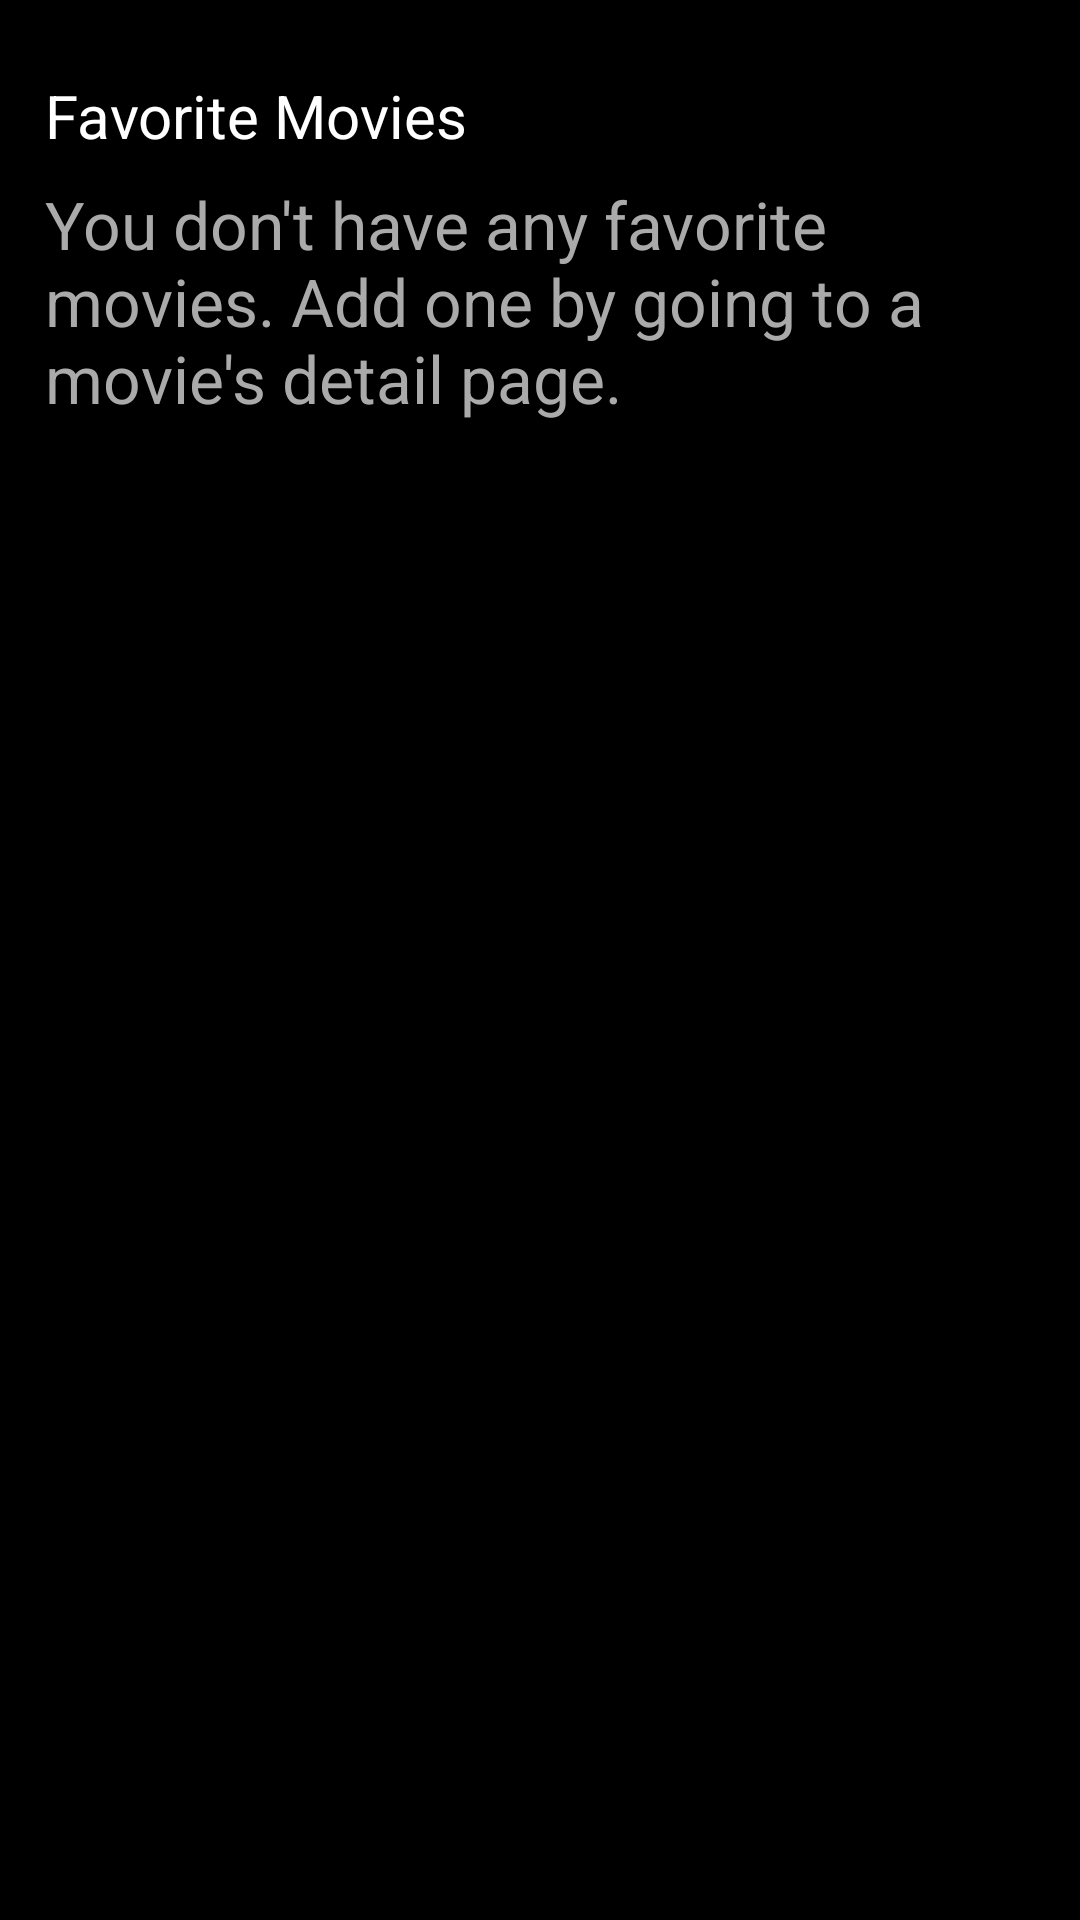

Produce the Android XML layout that renders to this screen, including the resource entries it uses.
<!-- AndroidManifest.xml: application theme AppTheme -->
<!-- res/layout/fragment_library.xml -->
<?xml version="1.0" encoding="utf-8"?>
<android.support.constraint.ConstraintLayout xmlns:android="http://schemas.android.com/apk/res/android"
    xmlns:app="http://schemas.android.com/apk/res-auto"
    xmlns:tools="http://schemas.android.com/tools"
    android:id="@+id/container"
    android:layout_width="match_parent"
    android:layout_height="match_parent">

    <FrameLayout
        android:id="@+id/content"
        android:layout_width="match_parent"
        android:layout_height="match_parent"
        android:background="#000000">

        <ScrollView
            android:layout_width="match_parent"
            android:layout_height="match_parent"
            android:paddingBottom="55dp"
            android:paddingLeft="10dp"
            android:paddingRight="10dp">

            <RelativeLayout
                android:layout_width="match_parent"
                android:layout_height="wrap_content"
                android:orientation="vertical">

                <TextView
                    android:layout_width="match_parent"
                    android:layout_height="wrap_content"
                    android:layout_marginBottom="10dp"
                    android:paddingLeft="5dp"
                    android:paddingRight="5dp"
                    android:paddingTop="25dp"
                    android:text="@string/favorite_movies"
                    android:textColor="#ffffff"
                    android:textSize="20dp" />

                <TextView
                    android:id="@+id/tv_no_favorites"
                    android:layout_width="match_parent"
                    android:layout_height="wrap_content"
                    android:layout_marginBottom="15dp"
                    android:text="@string/no_favorite_movies"
                    android:textColor="#aaa"
                    android:textSize="22sp"
                    android:paddingLeft="5dp"
                    android:paddingRight="5dp"
                    android:paddingTop="60dp" />

                <android.support.v7.widget.RecyclerView
                    android:id="@+id/rv_movie_list"
                    android:layout_width="match_parent"
                    android:layout_height="wrap_content"
                    android:paddingTop="60dp">

                </android.support.v7.widget.RecyclerView>

            </RelativeLayout>

        </ScrollView>

    </FrameLayout>

</android.support.constraint.ConstraintLayout>
<!-- resources referenced by this layout -->
<resources>
  <string name="favorite_movies">Favorite Movies</string>
  <string name="no_favorite_movies">You don\'t have any favorite movies. Add one by going to a movie\'s detail page.</string>
  <style name="AppTheme" parent="Theme.AppCompat.Light.NoActionBar">
          
          <item name="colorPrimary">@color/colorPrimary</item>
          <item name="colorPrimaryDark">@color/colorPrimaryDark</item>
          <item name="colorAccent">@color/colorAccent</item>
      </style>
  <color name="colorPrimary">@color/Black</color>
  <color name="colorPrimaryDark">@color/Black</color>
  <color name="colorAccent">#FF4081</color>
  <color name="Black">#000000</color>
</resources>
